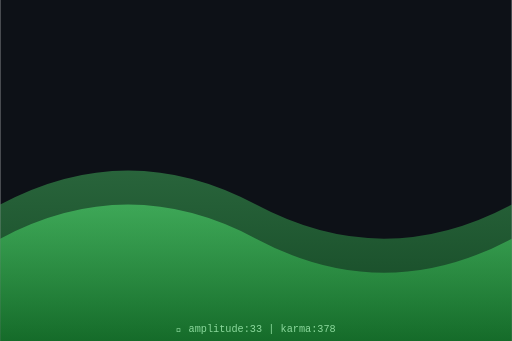
t = 0.00 s
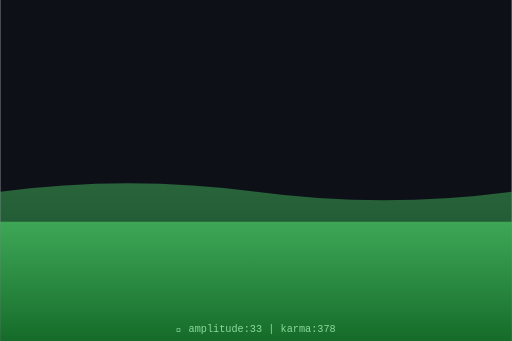
t = 0.75 s
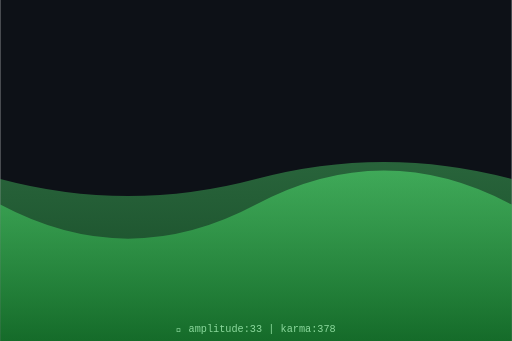
t = 1.50 s
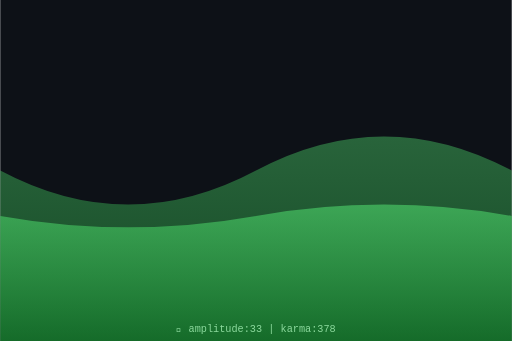
t = 2.00 s
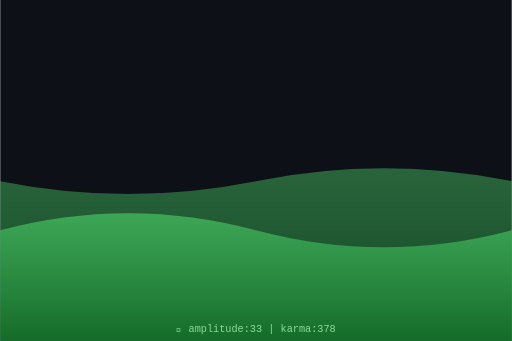
t = 2.63 s
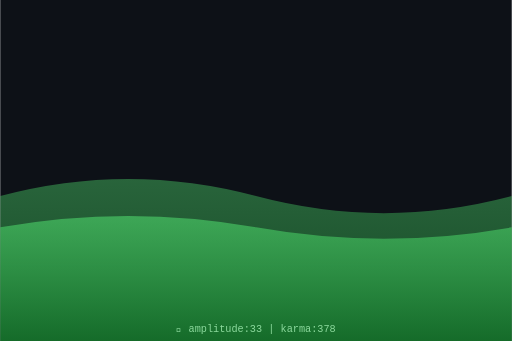
t = 3.50 s

The animated SVG that drew these frames (rendered in a browser with its animation timeline set to each time). Animation: 2 SMIL elements (animate=2); one cycle of 4.00 s, repeats indefinitely.

<svg xmlns="http://www.w3.org/2000/svg" viewBox="0 0 300 200" width="300" height="200">
  <defs>
    <linearGradient id="waveGrad" x1="0%" y1="0%" x2="0%" y2="100%">
      <stop offset="0%" style="stop-color:hsl(133,70%,60%);stop-opacity:0.8"/>
      <stop offset="100%" style="stop-color:hsl(133,70%,30%);stop-opacity:0.9"/>
    </linearGradient>
  </defs>
  <rect width="300" height="200" fill="#0d1117"/>
  <path d="M0,120 Q75,80 150,120 T300,120 L300,200 L0,200 Z" fill="url(#waveGrad)" opacity="0.5">
    <animate attributeName="d" dur="4s" repeatCount="indefinite"
      values="M0,120 Q75,80 150,120 T300,120 L300,200 L0,200 Z;
              M0,100 Q75,140 150,100 T300,100 L300,200 L0,200 Z;
              M0,120 Q75,80 150,120 T300,120 L300,200 L0,200 Z"/>
  </path>
  <path d="M0,140 Q75,100 150,140 T300,140 L300,200 L0,200 Z" fill="url(#waveGrad)" opacity="0.7">
    <animate attributeName="d" dur="3s" repeatCount="indefinite"
      values="M0,140 Q75,100 150,140 T300,140 L300,200 L0,200 Z;
              M0,120 Q75,160 150,120 T300,120 L300,200 L0,200 Z;
              M0,140 Q75,100 150,140 T300,140 L300,200 L0,200 Z"/>
  </path>
  <text x="150" y="195" text-anchor="middle" font-family="monospace" font-size="6" fill="hsl(133,50%,70%)">
    🌊 amplitude:33 | karma:378
  </text>
</svg>
